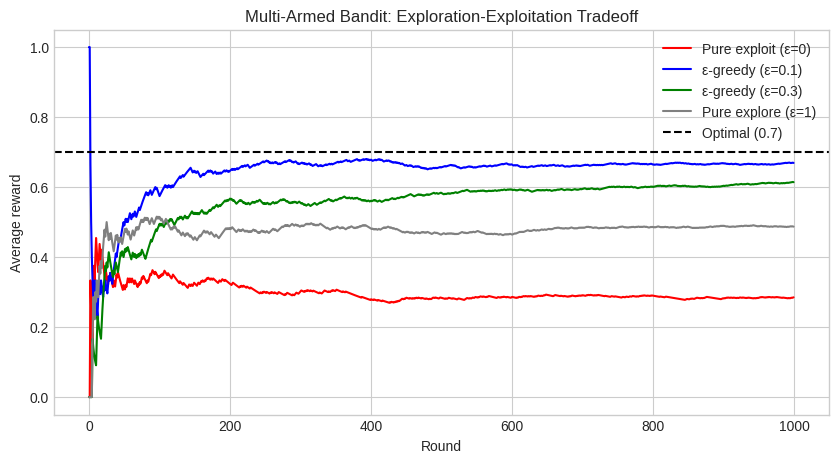
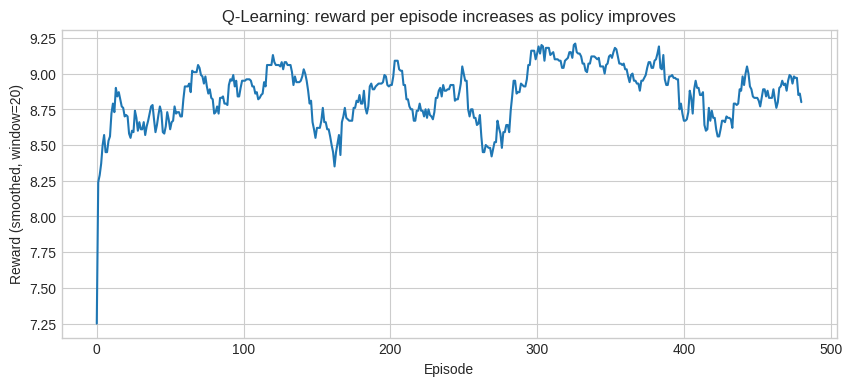

These charts were generated, in order, by the following Python code:
import numpy as np
import pandas as pd
import matplotlib.pyplot as plt
from collections import defaultdict

np.set_printoptions(precision=4, suppress=True)
plt.style.use("seaborn-v0_8-whitegrid")
np.random.seed(42)

# Effect of discount factor on return
rewards = [0, 0, 0, 0, 0, 0, 0, 0, 0, 100]  # big reward at end
gammas = [0.0, 0.5, 0.9, 0.99, 1.0]

print(f"Reward sequence: {rewards}")
print(f"{'γ':>6s} {'Return':>10s}")
print("-" * 18)
for g in gammas:
    G = sum(g**k * rewards[k] for k in range(len(rewards)))
    print(f"{g:6.2f} {G:10.2f}")

# Multi-armed bandit: exploration vs exploitation
true_rates = np.array([0.3, 0.7, 0.5, 0.4, 0.6])
n_arms = len(true_rates)
n_rounds = 1000

def run_bandit(epsilon, n_rounds=n_rounds):
    counts = np.zeros(n_arms)
    values = np.zeros(n_arms)
    rewards = []
    for t in range(n_rounds):
        if np.random.random() < epsilon:
            action = np.random.randint(n_arms)
        else:
            action = np.argmax(values)
        reward = 1 if np.random.random() < true_rates[action] else 0
        counts[action] += 1
        values[action] += (reward - values[action]) / counts[action]
        rewards.append(reward)
    return np.cumsum(rewards) / np.arange(1, n_rounds + 1)

plt.figure(figsize=(10, 5))
for eps, color, label in [(0, "red", "Pure exploit (ε=0)"),
                           (0.1, "blue", "ε-greedy (ε=0.1)"),
                           (0.3, "green", "ε-greedy (ε=0.3)"),
                           (1.0, "gray", "Pure explore (ε=1)")]:
    avg = run_bandit(eps)
    plt.plot(avg, color=color, label=label, linewidth=1.5)

plt.axhline(true_rates.max(), color="black", linestyle="--", label=f"Optimal ({true_rates.max()})")
plt.xlabel("Round")
plt.ylabel("Average reward")
plt.title("Multi-Armed Bandit: Exploration-Exploitation Tradeoff")
plt.legend()
plt.show()

# Q-Learning on a grid world
# Grid: S=start, G=goal, #=wall, .=open
# Agent can move up/down/left/right

GRID = [
    ['.', '.', '.', 'G'],
    ['.', '#', '.', '.'],
    ['.', '#', '.', '.'],
    ['S', '.', '.', '.'],
]
ROWS, COLS = len(GRID), len(GRID[0])
ACTIONS = {0: (-1, 0), 1: (1, 0), 2: (0, -1), 3: (0, 1)}  # up, down, left, right
ACTION_NAMES = ['↑', '↓', '←', '→']

def find_pos(char):
    for r in range(ROWS):
        for c in range(COLS):
            if GRID[r][c] == char:
                return (r, c)
    return None

start = find_pos('S')
goal = find_pos('G')

def step(state, action):
    r, c = state
    dr, dc = ACTIONS[action]
    nr, nc = r + dr, c + dc
    if nr < 0 or nr >= ROWS or nc < 0 or nc >= COLS or GRID[nr][nc] == '#':
        return state, -1, False  # hit wall, small penalty
    if (nr, nc) == goal:
        return (nr, nc), 10, True  # reached goal
    return (nr, nc), -0.1, False  # small step penalty

Q = defaultdict(lambda: np.zeros(4))
alpha, gamma, epsilon = 0.1, 0.99, 0.2
n_episodes = 500

for ep in range(n_episodes):
    state = start
    done = False
    while not done:
        if np.random.random() < epsilon:
            action = np.random.randint(4)
        else:
            action = np.argmax(Q[state])
        next_state, reward, done = step(state, action)
        Q[state][action] += alpha * (reward + gamma * np.max(Q[next_state]) - Q[state][action])
        state = next_state

policy_grid = [[' ' for _ in range(COLS)] for _ in range(ROWS)]
for r in range(ROWS):
    for c in range(COLS):
        if GRID[r][c] == '#':
            policy_grid[r][c] = '#'
        elif GRID[r][c] == 'G':
            policy_grid[r][c] = 'G'
        else:
            policy_grid[r][c] = ACTION_NAMES[np.argmax(Q[(r, c)])]

print("Learned policy (arrows show best action):")
for row in policy_grid:
    print('  ' + '  '.join(row))

# Visualize Q-value convergence
Q_track = defaultdict(lambda: np.zeros(4))
episode_rewards = []

for ep in range(n_episodes):
    state = start
    total_reward = 0
    done = False
    while not done:
        action = np.random.randint(4) if np.random.random() < epsilon else np.argmax(Q_track[state])
        next_state, reward, done = step(state, action)
        Q_track[state][action] += alpha * (reward + gamma * np.max(Q_track[next_state]) - Q_track[state][action])
        total_reward += reward
        state = next_state
    episode_rewards.append(total_reward)

plt.figure(figsize=(10, 4))
window = 20
smoothed = np.convolve(episode_rewards, np.ones(window)/window, mode='valid')
plt.plot(smoothed, linewidth=1.5)
plt.xlabel("Episode")
plt.ylabel(f"Reward (smoothed, window={window})")
plt.title("Q-Learning: reward per episode increases as policy improves")
plt.show()

# Comparing RL algorithm families
algorithms = {
    "Q-Learning": {"type": "Value-based", "policy": "Derived from Q", "space": "Discrete", "sample_eff": "Low"},
    "SARSA": {"type": "Value-based", "policy": "Derived from Q", "space": "Discrete", "sample_eff": "Low"},
    "DQN": {"type": "Value-based", "policy": "Derived from Q", "space": "Discrete", "sample_eff": "Medium"},
    "REINFORCE": {"type": "Policy-based", "policy": "Direct", "space": "Both", "sample_eff": "Low"},
    "PPO": {"type": "Actor-Critic", "policy": "Direct", "space": "Both", "sample_eff": "Medium"},
    "SAC": {"type": "Actor-Critic", "policy": "Direct", "space": "Continuous", "sample_eff": "Medium"},
}

df_algo = pd.DataFrame(algorithms).T
print(df_algo.to_string())
